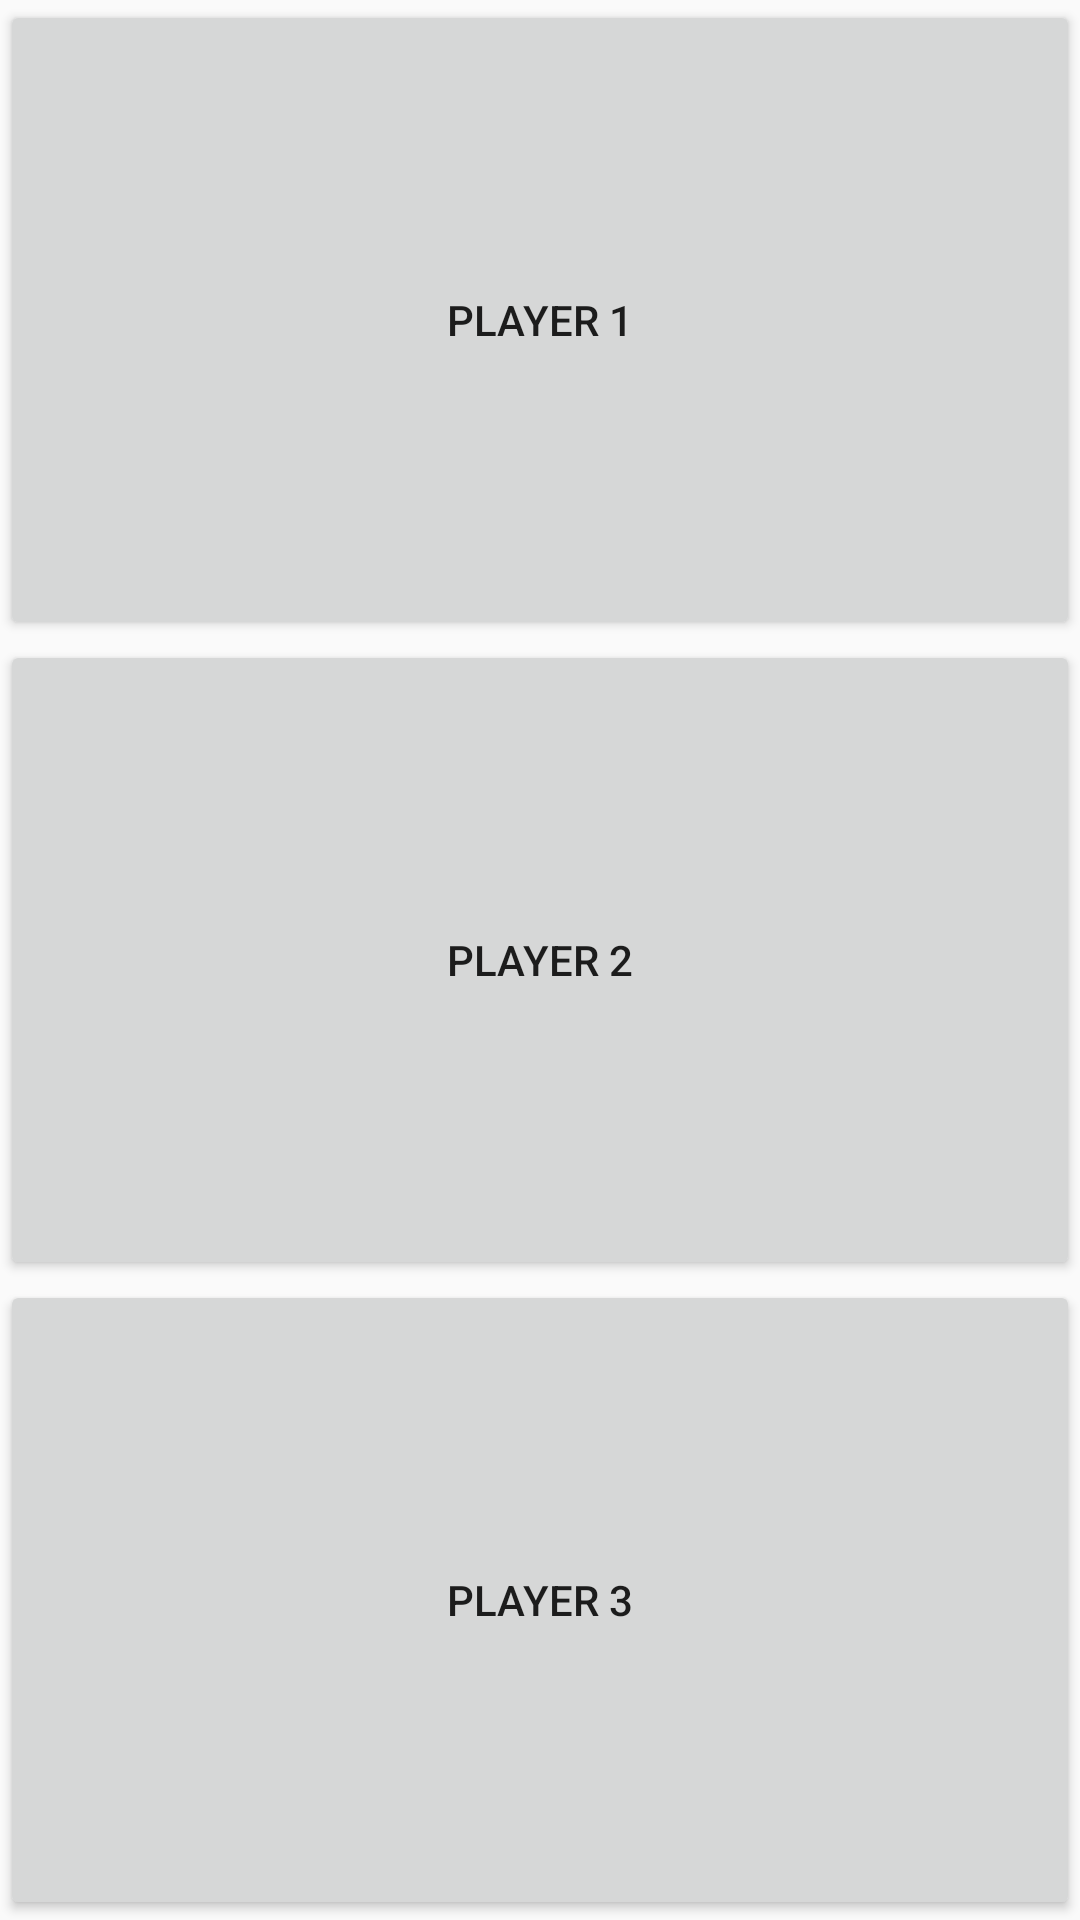

Produce the Android XML layout that renders to this screen, including the resource entries it uses.
<!-- AndroidManifest.xml: application theme AppTheme -->
<!-- res/layout/game_show_3player.xml -->
<?xml version="1.0" encoding="utf-8"?>
<LinearLayout xmlns:android="http://schemas.android.com/apk/res/android"
    android:layout_width="match_parent" android:layout_height="match_parent"
    android:orientation="vertical">

    <Button
        android:layout_width="match_parent"
        android:layout_height="@dimen/gameShowButtonHeight"
        android:id="@+id/imageButton"
        android:src="@drawable/rha_btn_red"
        android:layout_weight="1"
        android:scaleType="centerInside"
        android:layout_gravity="bottom"
        android:text="@string/rha_gameshow_player1" />

    <Button
        android:layout_width="match_parent"
        android:layout_height="@dimen/gameShowButtonHeight"
        android:id="@+id/imageButton2"
        android:src="@drawable/rha_btn_red"
        android:layout_weight="1"
        android:scaleType="fitCenter"
        android:text="@string/rha_gameshow_player2" />

    <Button
        android:layout_width="match_parent"
        android:layout_height="@dimen/gameShowButtonHeight"
        android:id="@+id/imageButton3"
        android:src="@drawable/rha_btn_red"
        android:layout_weight="1"
        android:scaleType="fitCenter"
        android:layout_gravity="right|top"
        android:text="@string/rha_gameshow_player3" />

</LinearLayout>
<!-- resources referenced by this layout -->
<resources>
  <string name="rha_gameshow_player1">Player 1</string>
  <string name="rha_gameshow_player2">Player 2</string>
  <string name="rha_gameshow_player3">Player 3</string>
  <style name="AppTheme" parent="@style/Theme.AppCompat.Light">
          
      </style>
</resources>
